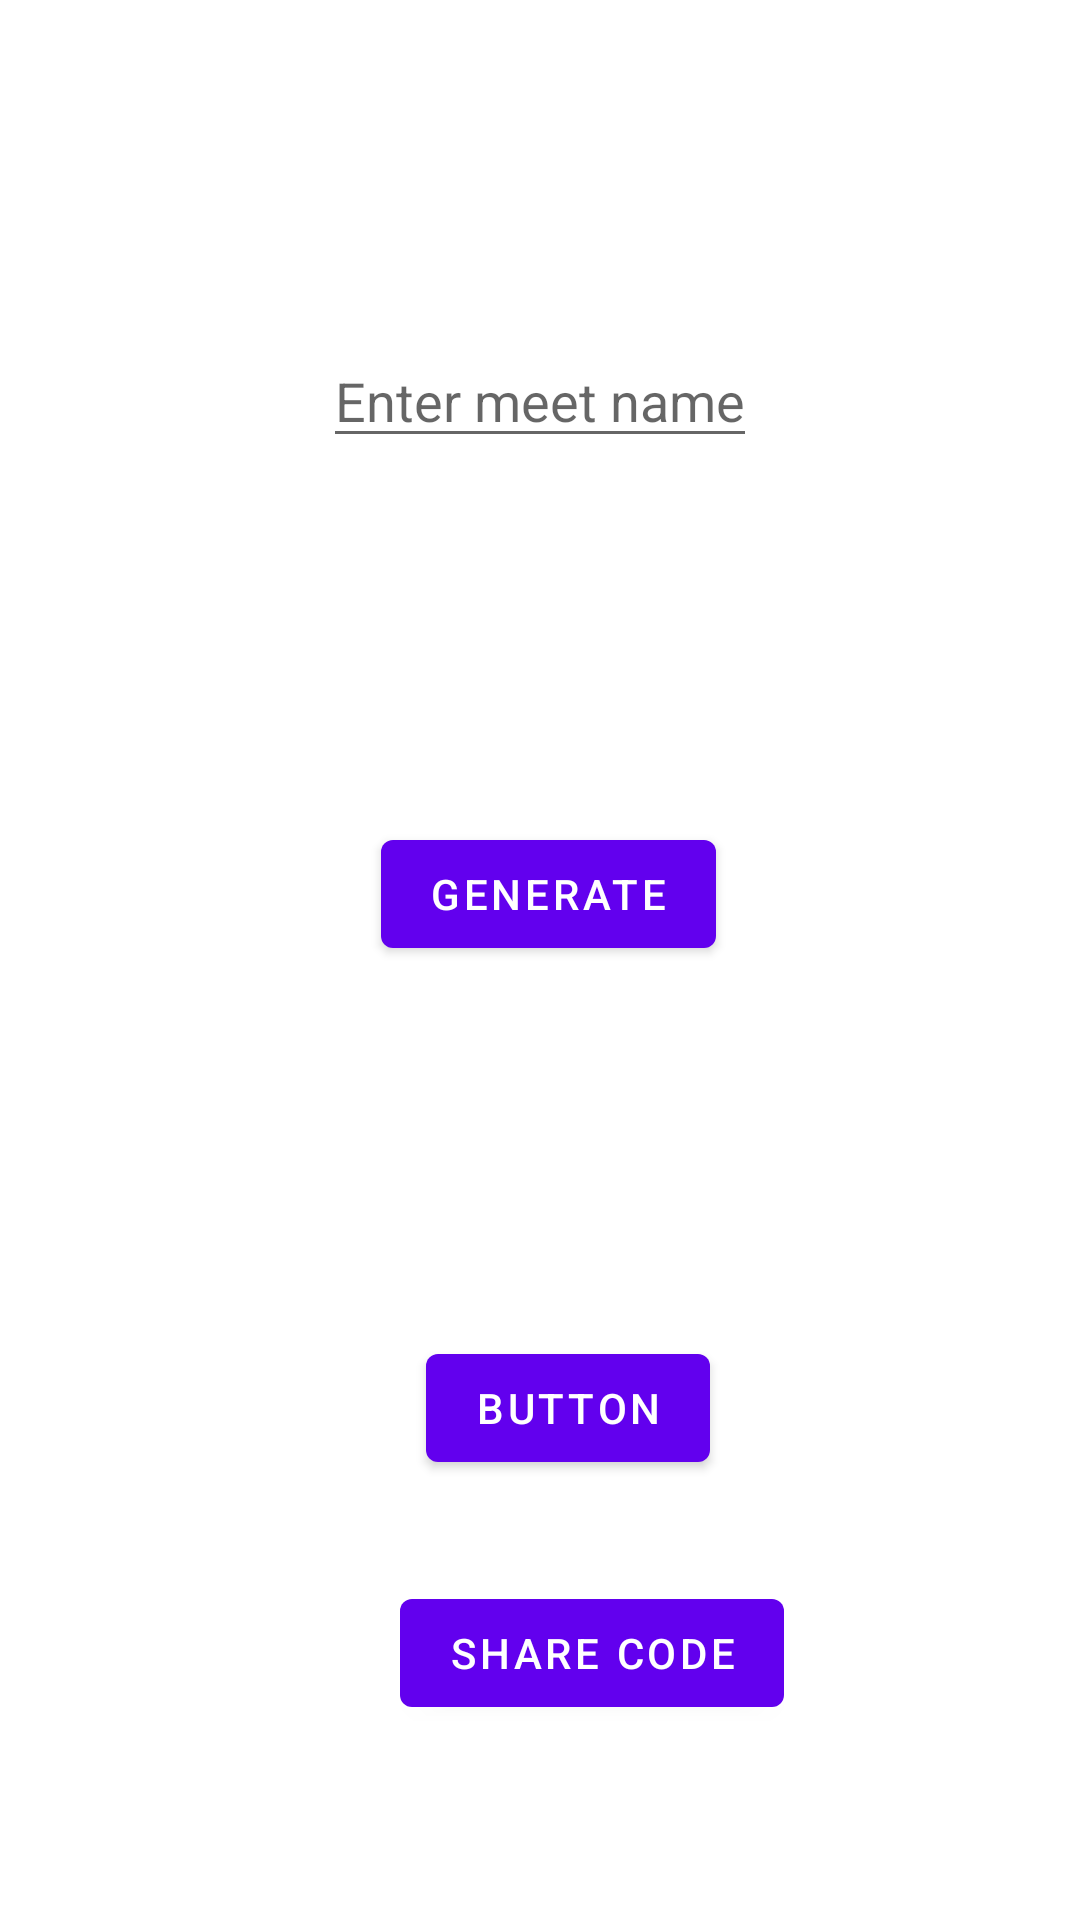

This screen was rendered from an Android layout file. Write that file and the resources it references.
<!-- AndroidManifest.xml: activity theme Theme.JitsiDemo -->
<!-- res/layout/activity_main.xml -->
<?xml version="1.0" encoding="utf-8"?>
<androidx.constraintlayout.widget.ConstraintLayout
    xmlns:android="http://schemas.android.com/apk/res/android"
    xmlns:tools="http://schemas.android.com/tools"
    xmlns:app="http://schemas.android.com/apk/res-auto"
    android:layout_width="match_parent"
    android:layout_height="match_parent"
    tools:context=".MainActivity">

    <EditText
        android:id="@+id/edt"
        android:layout_width="wrap_content"
        android:layout_height="wrap_content"
        android:text=""
        android:hint="Enter meet name"
        app:layout_constraintBottom_toBottomOf="parent"
        app:layout_constraintEnd_toEndOf="parent"
        app:layout_constraintStart_toStartOf="parent"
        app:layout_constraintTop_toTopOf="parent"
        app:layout_constraintVertical_bias="0.186" />

    <Button
        android:id="@+id/btnGenerate"
        android:layout_width="wrap_content"
        android:layout_height="wrap_content"
        android:text="generate"
        app:layout_constraintBottom_toTopOf="@+id/btn"
        app:layout_constraintEnd_toEndOf="parent"
        app:layout_constraintHorizontal_bias="0.511"
        app:layout_constraintStart_toStartOf="parent"
        app:layout_constraintTop_toTopOf="parent"
        app:layout_constraintVertical_bias="0.69" />

    <Button
        android:id="@+id/btn"
        android:layout_width="wrap_content"
        android:layout_height="wrap_content"
        android:text="BUTTON"
        app:layout_constraintBottom_toBottomOf="parent"
        app:layout_constraintEnd_toEndOf="parent"
        app:layout_constraintHorizontal_bias="0.535"
        app:layout_constraintStart_toStartOf="parent"
        app:layout_constraintTop_toTopOf="parent"
        app:layout_constraintVertical_bias="0.752" />

    <Button
        android:id="@+id/btnShare"
        android:layout_width="wrap_content"
        android:layout_height="wrap_content"
        android:text="share code"
        app:layout_constraintBottom_toBottomOf="parent"
        app:layout_constraintEnd_toEndOf="parent"
        app:layout_constraintHorizontal_bias="0.574"
        app:layout_constraintStart_toStartOf="parent"
        app:layout_constraintTop_toTopOf="parent"
        app:layout_constraintVertical_bias="0.89" />

</androidx.constraintlayout.widget.ConstraintLayout>
<!-- resources referenced by this layout -->
<resources>
  <style name="Theme.JitsiDemo" parent="Theme.MaterialComponents.DayNight.DarkActionBar">
          
          <item name="colorPrimary">@color/purple_500</item>
          <item name="colorPrimaryVariant">@color/purple_700</item>
          <item name="colorOnPrimary">@color/white</item>
          
          <item name="colorSecondary">@color/teal_200</item>
          <item name="colorSecondaryVariant">@color/teal_700</item>
          <item name="colorOnSecondary">@color/black</item>
          
          <item name="android:statusBarColor">?attr/colorPrimaryVariant</item>
          
      </style>
  <!-- not gathered from this repository: default colours our renderer supplied (Android Studio template values) -->
  <color name="purple_500">#FF6200EE</color>
  <color name="purple_700">#FF3700B3</color>
  <color name="teal_200">#FF03DAC5</color>
  <color name="teal_700">#FF018786</color>
  <color name="black">#FF000000</color>
  <color name="white">#FFFFFFFF</color>
</resources>
